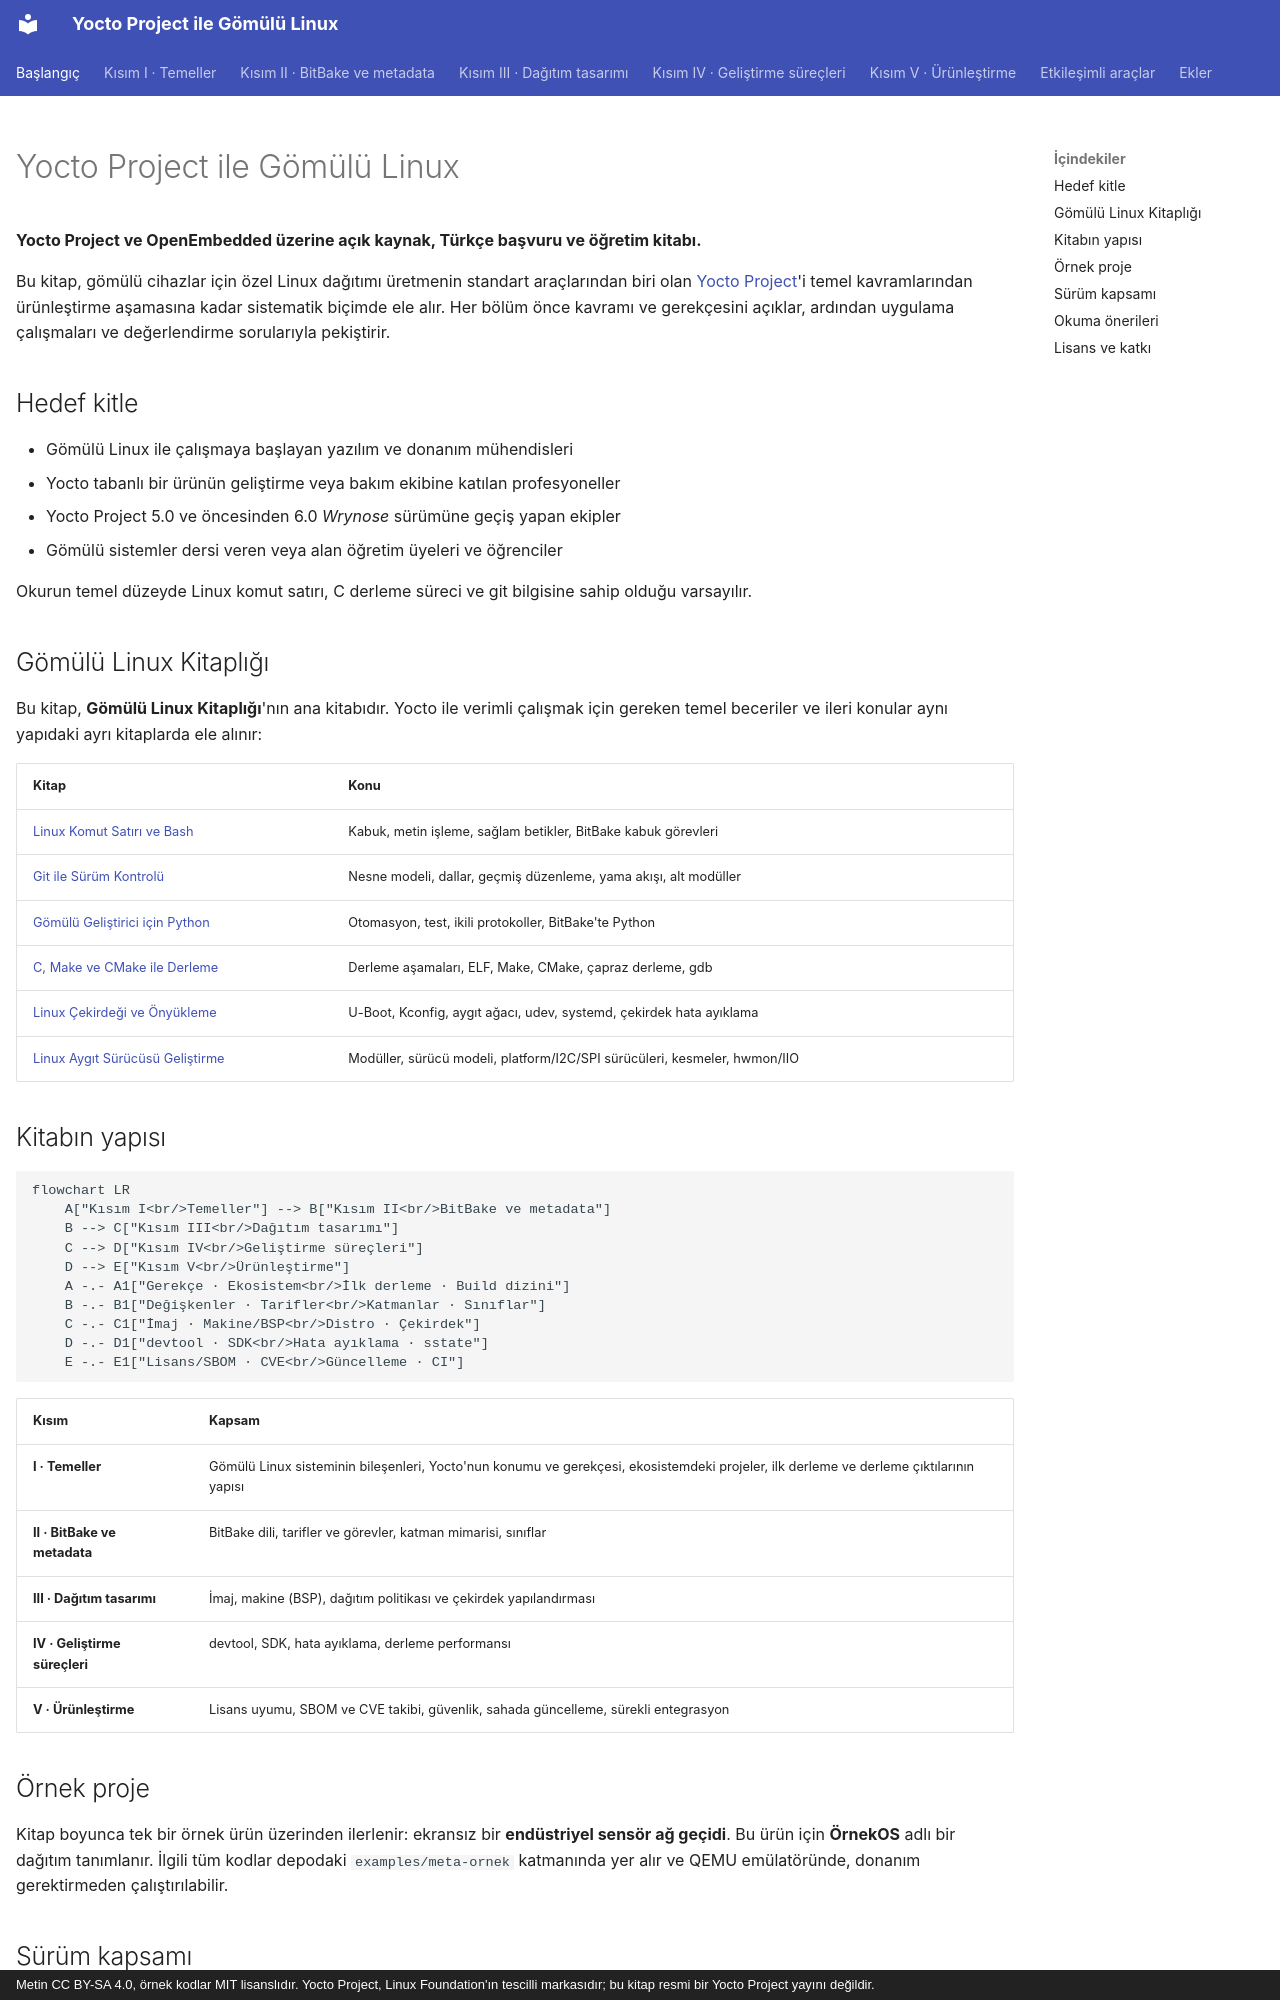

repository: mfguney/yocto-gomulu-linux · page: index.html · generator: mkdocs · copyright: Metin CC BY-SA 4.0, örnek kodlar MIT lisanslıdır. Yocto Project, Linux Foundation'ın tescilli markasıdır; bu kitap resmi bir Yocto Project yayını değildir.

---
title: Yocto Project ile Gömülü Linux
hide:
  - navigation
---

# Yocto Project ile Gömülü Linux

**Yocto Project ve OpenEmbedded üzerine açık kaynak, Türkçe başvuru ve öğretim kitabı.**

Bu kitap, gömülü cihazlar için özel Linux dağıtımı üretmenin standart araçlarından biri olan
[Yocto Project](https://www.yoctoproject.org/)'i temel kavramlarından ürünleştirme aşamasına kadar
sistematik biçimde ele alır. Her bölüm önce kavramı ve gerekçesini açıklar, ardından uygulama
çalışmaları ve değerlendirme sorularıyla pekiştirir.

## Hedef kitle

- Gömülü Linux ile çalışmaya başlayan yazılım ve donanım mühendisleri
- Yocto tabanlı bir ürünün geliştirme veya bakım ekibine katılan profesyoneller
- Yocto Project 5.0 ve öncesinden 6.0 *Wrynose* sürümüne geçiş yapan ekipler
- Gömülü sistemler dersi veren veya alan öğretim üyeleri ve öğrenciler

Okurun temel düzeyde Linux komut satırı, C derleme süreci ve git bilgisine sahip olduğu varsayılır.

## Gömülü Linux Kitaplığı

Bu kitap, **Gömülü Linux Kitaplığı**'nın ana kitabıdır. Yocto ile verimli çalışmak için gereken temel
beceriler ve ileri konular aynı yapıdaki ayrı kitaplarda ele alınır:

| Kitap | Konu |
|---|---|
| <a href="../bash-komut-satiri/index.html">Linux Komut Satırı ve Bash</a> | Kabuk, metin işleme, sağlam betikler, BitBake kabuk görevleri |
| <a href="../git-surum-kontrolu/index.html">Git ile Sürüm Kontrolü</a> | Nesne modeli, dallar, geçmiş düzenleme, yama akışı, alt modüller |
| <a href="../python-gomulu/index.html">Gömülü Geliştirici için Python</a> | Otomasyon, test, ikili protokoller, BitBake'te Python |
| <a href="../c-derleme/index.html">C, Make ve CMake ile Derleme</a> | Derleme aşamaları, ELF, Make, CMake, çapraz derleme, gdb |
| <a href="../cekirdek-onyukleme/index.html">Linux Çekirdeği ve Önyükleme</a> | U-Boot, Kconfig, aygıt ağacı, udev, systemd, çekirdek hata ayıklama |
| <a href="../aygit-surucusu/index.html">Linux Aygıt Sürücüsü Geliştirme</a> | Modüller, sürücü modeli, platform/I2C/SPI sürücüleri, kesmeler, hwmon/IIO |

## Kitabın yapısı

```mermaid
flowchart LR
    A["Kısım I<br/>Temeller"] --> B["Kısım II<br/>BitBake ve metadata"]
    B --> C["Kısım III<br/>Dağıtım tasarımı"]
    C --> D["Kısım IV<br/>Geliştirme süreçleri"]
    D --> E["Kısım V<br/>Ürünleştirme"]
    A -.- A1["Gerekçe · Ekosistem<br/>İlk derleme · Build dizini"]
    B -.- B1["Değişkenler · Tarifler<br/>Katmanlar · Sınıflar"]
    C -.- C1["İmaj · Makine/BSP<br/>Distro · Çekirdek"]
    D -.- D1["devtool · SDK<br/>Hata ayıklama · sstate"]
    E -.- E1["Lisans/SBOM · CVE<br/>Güncelleme · CI"]
```

| Kısım | Kapsam |
|---|---|
| **I · Temeller** | Gömülü Linux sisteminin bileşenleri, Yocto'nun konumu ve gerekçesi, ekosistemdeki projeler, ilk derleme ve derleme çıktılarının yapısı |
| **II · BitBake ve metadata** | BitBake dili, tarifler ve görevler, katman mimarisi, sınıflar |
| **III · Dağıtım tasarımı** | İmaj, makine (BSP), dağıtım politikası ve çekirdek yapılandırması |
| **IV · Geliştirme süreçleri** | devtool, SDK, hata ayıklama, derleme performansı |
| **V · Ürünleştirme** | Lisans uyumu, SBOM ve CVE takibi, güvenlik, sahada güncelleme, sürekli entegrasyon |

## Örnek proje

Kitap boyunca tek bir örnek ürün üzerinden ilerlenir: ekransız bir **endüstriyel sensör ağ geçidi**.
Bu ürün için **ÖrnekOS** adlı bir dağıtım tanımlanır. İlgili tüm kodlar depodaki
`examples/meta-ornek` katmanında yer alır ve QEMU emülatöründe, donanım gerektirmeden çalıştırılabilir.
